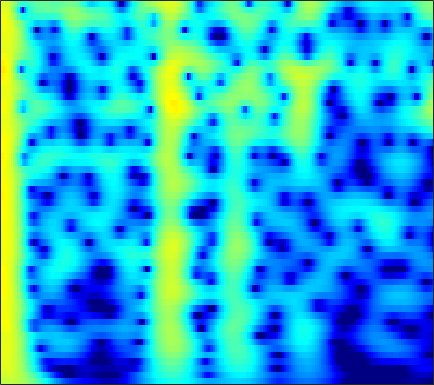

The table this chart was drawn from, first rows:
3.2161, 3.3415, 3.4471, 3.4818, 3.4605, 3.369, 3.2045, 3.0325, 2.7387, 2.3707, 1.9281, 1.547, 0.97347, 0.32501, -0.21141, -0.99365, -1.851, -2.5425, -3.527, -4.5797, -5.6961, -6.5714, -7.784, -9.0369
3.834, 4.02, 4.166, 4.199, 4.149, 3.986, 3.712, 3.434, 2.968, 2.394, 1.713, 1.131, 0.2626, -0.7104, -1.508, -2.659, -3.907, -4.905, -6.315, -7.811, -9.389, -10.62, -12.34, -14.13
4.673, 4.828, 4.913, 4.86, 4.728, 4.431, 3.99, 3.565, 2.87, 2.027, 1.029, 0.176, -1.106, -2.562, -3.774, -5.558, -7.544, -9.17, -11.52, -14.04, -16.66, -18.57, -20.79, -22.41
5.057, 5.177, 5.209, 5.09, 4.902, 4.517, 3.974, 3.462, 2.638, 1.649, 0.4919, -0.4885, -1.95, -3.595, -4.952, -6.934, -9.118, -10.89, -13.4, -15.97, -18.29, -19.54, -20.25, -20.09
5.066, 5.209, 5.252, 5.124, 4.917, 4.489, 3.888, 3.323, 2.42, 1.351, 0.123, -0.8951, -2.368, -3.948, -5.181, -6.846, -8.467, -9.602, -10.93, -11.99, -12.73, -13.1, -13.36, -13.44
5.089, 5.299, 5.408, 5.32, 5.125, 4.689, 4.053, 3.443, 2.447, 1.239, -0.1954, -1.433, -3.325, -5.542, -7.47, -10.5, -14.26, -17.7, -22.03, -21.02, -17.76, -15.86, -14.02, -12.74
4.719, 5.029, 5.235, 5.211, 5.047, 4.64, 4.019, 3.416, 2.429, 1.24, -0.1407, -1.294, -2.973, -4.795, -6.238, -8.216, -10.12, -11.34, -12.39, -12.62, -12.22, -11.75, -11.09, -10.5
4.862, 5.173, 5.362, 5.299, 5.09, 4.602, 3.882, 3.196, 2.1, 0.8163, -0.6209, -1.773, -3.358, -4.929, -6.043, -7.367, -8.422, -9.006, -9.517, -9.775, -9.86, -9.858, -9.83, -9.786
5.805, 5.997, 6.034, 5.812, 5.473, 4.788, 3.836, 2.943, 1.499, -0.2617, -2.382, -4.237, -7.094, -10.37, -12.93, -15.54, -15.82, -14.95, -13.66, -12.7, -12.09, -11.78, -11.54, -11.48
6.227, 6.316, 6.23, 5.902, 5.494, 4.727, 3.693, 2.732, 1.187, -0.685, -2.916, -4.844, -7.776, -11.06, -13.53, -15.86, -16.23, -15.8, -15.21, -14.86, -14.72, -14.68, -14.69, -14.79
6.057, 6.122, 6.018, 5.698, 5.316, 4.611, 3.672, 2.82, 1.504, 0.00717, -1.664, -3.027, -4.957, -6.916, -8.341, -10.19, -12.06, -13.55, -15.63, -17.83, -20.08, -21.5, -22.08, -21.19
5.843, 5.931, 5.86, 5.571, 5.213, 4.552, 3.692, 2.925, 1.75, 0.4142, -1.06, -2.243, -3.902, -5.637, -6.998, -8.914, -10.95, -12.59, -15.03, -17.93, -21.31, -23.4, -23.61, -22.01
5.889, 5.99, 5.917, 5.604, 5.216, 4.514, 3.61, 2.797, 1.532, 0.09196, -1.468, -2.693, -4.388, -6.113, -7.364, -8.879, -10.21, -11.13, -12.29, -13.26, -13.95, -14.33, -14.68, -14.78
6.303, 6.369, 6.228, 5.836, 5.378, 4.547, 3.457, 2.471, 0.9321, -0.877, -2.977, -4.743, -7.323, -10.03, -11.91, -13.63, -14.04, -13.74, -13.05, -12.41, -11.95, -11.79, -11.69, -11.61
6.647, 6.639, 6.404, 5.92, 5.386, 4.426, 3.188, 2.089, 0.3793, -1.681, -4.135, -6.249, -9.56, -13.86, -18.02, -21.8, -18.8, -16.26, -13.69, -12.01, -10.97, -10.44, -9.956, -9.843
6.711, 6.644, 6.337, 5.764, 5.163, 4.142, 2.861, 1.719, -0.02036, -1.955, -4.057, -5.707, -7.848, -9.672, -10.71, -11.59, -11.74, -11.43, -10.78, -10.09, -9.415, -8.946, -8.479, -8.302
6.783, 6.7, 6.367, 5.762, 5.134, 4.066, 2.696, 1.456, -0.4557, -2.673, -5.28, -7.486, -10.55, -13.33, -14.58, -14.51, -13.17, -11.99, -10.64, -9.562, -8.601, -8.034, -7.493, -7
6.55, 6.523, 6.26, 5.741, 5.165, 4.137, 2.816, 1.623, -0.2945, -2.616, -5.377, -7.867, -11.93, -16.49, -18.49, -16.85, -14.01, -12.44, -10.92, -9.71, -8.674, -8.066, -7.434, -6.839
5.907, 6.02, 5.937, 5.586, 5.132, 4.281, 3.183, 2.184, 0.6166, -1.139, -3.042, -4.553, -6.49, -8.172, -9.238, -10.23, -10.72, -10.97, -11.08, -10.82, -10.42, -9.961, -9.081, -8.296
5.432, 5.717, 5.825, 5.612, 5.273, 4.58, 3.594, 2.7, 1.334, -0.2652, -2.011, -3.354, -5.234, -7.153, -8.51, -10.31, -12.27, -13.68, -15.54, -17.2, -17.55, -16.36, -13.77, -11.22
5.369, 5.742, 5.934, 5.79, 5.484, 4.805, 3.807, 2.877, 1.383, -0.4241, -2.471, -4.17, -6.656, -9.185, -11.02, -13.39, -15.41, -16.81, -19.36, -22.25, -23.22, -20.33, -15.89, -13.12
5.535, 5.888, 6.061, 5.93, 5.597, 4.869, 3.834, 2.805, 1.128, -0.8967, -3.451, -5.702, -9.284, -14.2, -19.25, -26.69, -22.12, -19.36, -17.07, -15.33, -14.13, -13.15, -11.46, -10.23
5.573, 5.885, 6.028, 5.859, 5.512, 4.774, 3.725, 2.711, 1.105, -0.8267, -3.101, -4.966, -7.735, -10.58, -12.49, -14.29, -14.41, -13.97, -12.92, -11.9, -10.95, -10.18, -9.598, -8.684
5.62, 5.908, 6.018, 5.785, 5.431, 4.67, 3.599, 2.64, 1.06, -0.7311, -2.707, -4.32, -6.362, -8.299, -9.537, -10.54, -11.17, -11.18, -10.78, -10.33, -9.698, -9.274, -8.834, -8.681
5.956, 6.188, 6.216, 5.924, 5.514, 4.686, 3.55, 2.503, 0.8007, -1.191, -3.56, -5.573, -8.558, -11.94, -14.29, -16, -15.5, -14.25, -12.68, -11.4, -10.3, -9.822, -9.005, -8.879
6.271, 6.405, 6.316, 5.96, 5.473, 4.594, 3.394, 2.283, 0.5693, -1.569, -4.004, -6.201, -9.66, -13.84, -17.68, -20.28, -18.36, -16.02, -14.12, -12.63, -11.61, -11.04, -10.45, -9.769
6.447, 6.486, 6.312, 5.861, 5.346, 4.418, 3.222, 2.153, 0.497, -1.384, -3.474, -5.127, -7.356, -9.497, -10.86, -12.31, -13.14, -13.52, -13.76, -13.71, -13.75, -13.43, -13.22, -12.62
6.674, 6.663, 6.426, 5.912, 5.37, 4.382, 3.157, 2.043, 0.3517, -1.554, -3.671, -5.279, -7.527, -9.541, -10.99, -12.6, -13.9, -14.95, -16.08, -17.63, -19.05, -20.03, -19.5, -18.2
6.856, 6.843, 6.588, 6.065, 5.489, 4.468, 3.15, 1.953, 0.07143, -2.181, -4.825, -7.12, -10.54, -14.19, -16.51, -17.82, -17.87, -17.8, -18.45, -20.05, -23.16, -26.81, -28.79, -21.68
6.73, 6.755, 6.545, 6.068, 5.511, 4.546, 3.248, 2.107, 0.2186, -1.996, -4.787, -7.217, -11.33, -16.5, -20.86, -20.61, -18.1, -16.53, -15.85, -15.62, -15.84, -15.95, -15.54, -15.58
6.27, 6.346, 6.209, 5.791, 5.312, 4.439, 3.334, 2.336, 0.8468, -0.8721, -2.708, -4.193, -6.118, -7.916, -8.948, -9.945, -10.38, -10.63, -10.76, -11, -11.19, -11.49, -11.89, -12.37
5.966, 6.046, 5.9, 5.478, 5, 4.146, 3.11, 2.211, 0.9531, -0.3966, -1.689, -2.644, -3.749, -4.74, -5.305, -6.002, -6.464, -6.84, -7.21, -7.646, -8.162, -8.603, -9.561, -10.34
6.278, 6.278, 6.002, 5.433, 4.812, 3.749, 2.448, 1.353, -0.2114, -1.728, -3.058, -3.788, -4.455, -4.761, -4.876, -4.918, -4.973, -4.998, -5.146, -5.338, -5.756, -6.038, -6.826, -7.482
6.903, 6.795, 6.362, 5.572, 4.743, 3.279, 1.377, -0.4024, -3.262, -6.717, -9.995, -10.95, -9.87, -7.979, -6.964, -5.766, -5.09, -4.62, -4.323, -4.139, -4.139, -4.271, -4.382, -4.949
6.972, 6.856, 6.407, 5.589, 4.702, 3.147, 1.055, -0.862, -4.128, -8.169, -12.73, -13.92, -11.97, -9.779, -8.446, -7.241, -6.22, -5.722, -5.086, -4.696, -4.338, -4.289, -4.133, -4.31
6.584, 6.61, 6.327, 5.707, 4.981, 3.736, 2.103, 0.7183, -1.422, -3.615, -5.71, -7.136, -8.552, -9.599, -9.816, -9.764, -8.976, -8.423, -7.519, -6.87, -6.419, -6.085, -6.099, -5.668
6.24, 6.441, 6.391, 5.975, 5.474, 4.475, 3.208, 2.009, 0.2159, -1.922, -4.501, -6.694, -10.58, -15.85, -21.69, -19.41, -14.72, -12.4, -10.73, -9.811, -9.59, -9.504, -9.524, -9.462
5.844, 6.109, 6.178, 5.917, 5.534, 4.755, 3.707, 2.736, 1.194, -0.6212, -2.769, -4.59, -7.297, -10.07, -11.59, -12.32, -11.85, -11.35, -11.33, -11.83, -13.06, -14.94, -16.82, -19.49
5.476, 5.68, 5.713, 5.506, 5.148, 4.519, 3.644, 2.871, 1.703, 0.3522, -1.012, -2.124, -3.539, -4.809, -5.761, -6.673, -7.551, -8.231, -9.243, -10.74, -12.73, -14.84, -17.59, -19.95
5.374, 5.482, 5.411, 5.125, 4.724, 4.058, 3.191, 2.453, 1.436, 0.3369, -0.6672, -1.377, -2.261, -2.998, -3.594, -4.252, -4.948, -5.566, -6.348, -7.288, -8.398, -9.168, -9.913, -10.87
5.658, 5.718, 5.546, 5.062, 4.552, 3.573, 2.361, 1.358, -0.1019, -1.35, -2.328, -2.732, -2.954, -3.036, -2.971, -3.082, -3.264, -3.46, -3.872, -4.306, -4.923, -5.258, -6.027, -6.671
6.116, 6.204, 6.011, 5.412, 4.707, 3.327, 1.395, -0.4712, -3.78, -7.874, -10.42, -9.149, -6.356, -4.429, -3.419, -2.635, -2.259, -2.129, -2.241, -2.546, -2.881, -3.244, -3.945, -4.354
5.887, 6.104, 6.03, 5.566, 4.877, 3.584, 1.792, -0.03867, -2.962, -6.212, -8.173, -7.632, -5.626, -4.048, -3.347, -2.636, -2.372, -2.393, -2.52, -2.885, -3.321, -3.821, -4.291, -5.01
5.257, 5.573, 5.639, 5.342, 4.9, 4.042, 2.925, 1.968, 0.6237, -0.6184, -1.594, -2.13, -2.596, -2.923, -3.184, -3.609, -4.122, -4.599, -5.225, -5.76, -6.429, -6.907, -7.293, -8.361
5.372, 5.61, 5.642, 5.353, 4.998, 4.319, 3.424, 2.702, 1.686, 0.582, -0.4887, -1.208, -2.301, -3.446, -4.279, -5.727, -7.347, -8.505, -10.2, -11.4, -11.88, -11.71, -12.08, -12.15
6.168, 6.212, 6.041, 5.608, 5.102, 4.232, 3.199, 2.342, 1.144, -0.02238, -1.148, -2.022, -3.174, -4.508, -5.771, -7.762, -10.42, -13.41, -18.77, -28.73, -22.2, -18.77, -16.1, -14.29
7.187, 7.085, 6.665, 5.926, 5.128, 3.737, 2.055, 0.6499, -1.335, -2.938, -3.89, -4.367, -4.752, -5.261, -6.007, -7.344, -9.099, -10.74, -13.19, -14.98, -15.33, -14.72, -13.81, -13.82
7.803, 7.673, 7.149, 6.173, 5.119, 3.226, 0.5492, -2.26, -7.566, -16.5, -13.66, -9.325, -6.683, -5.604, -5.303, -5.582, -6.404, -7.116, -8.233, -9.473, -10.64, -10.92, -12.14, -13.11
7.13, 7.104, 6.731, 5.942, 5.056, 3.542, 1.563, -0.27, -2.867, -4.894, -5.471, -5.145, -4.603, -4.315, -4.238, -4.567, -5.331, -6.077, -7.245, -8.753, -10.61, -11.78, -14.73, -17.88
5.807, 5.933, 5.827, 5.416, 4.918, 4.037, 2.956, 2.069, 0.8769, -0.2154, -1.144, -1.7, -2.38, -3.053, -3.609, -4.429, -5.404, -6.306, -7.68, -9.28, -11.15, -12.95, -16.6, -21.19
4.965, 5.193, 5.266, 5.096, 4.838, 4.275, 3.531, 2.898, 1.989, 1.001, -0.04222, -0.8628, -1.905, -2.951, -3.803, -4.947, -6.055, -6.851, -8.02, -9.242, -10.49, -11.65, -12.76, -13.47
4.82, 5.093, 5.236, 5.142, 4.919, 4.454, 3.8, 3.194, 2.229, 1.12, -0.1038, -1.096, -2.523, -4.012, -5.103, -6.499, -7.747, -8.576, -9.379, -10.02, -10.64, -11.24, -11.36, -11.44
5.077, 5.353, 5.502, 5.409, 5.165, 4.674, 3.974, 3.31, 2.215, 0.9035, -0.6224, -1.881, -3.855, -6.16, -8.081, -10.57, -12.52, -13.28, -13.23, -12.75, -12.42, -12.08, -12.4, -12.91
5.325, 5.602, 5.745, 5.617, 5.363, 4.777, 3.946, 3.165, 1.98, 0.5964, -1.037, -2.505, -4.765, -7.623, -10.35, -15.85, -27.56, -25.15, -17.32, -14.35, -13.17, -12.94, -14.26, -16.97
5.405, 5.715, 5.816, 5.569, 5.185, 4.382, 3.302, 2.341, 0.9648, -0.4412, -1.829, -2.863, -4.273, -5.766, -6.894, -8.371, -9.479, -9.759, -9.64, -9.301, -9.235, -9.838, -10.6, -11.89
5.455, 5.714, 5.653, 5.167, 4.488, 3.236, 1.545, 0.04801, -2.281, -4.553, -5.897, -5.958, -5.483, -4.97, -4.788, -4.621, -4.531, -4.4, -4.334, -4.305, -4.342, -4.472, -4.543, -4.594
5.311, 5.376, 5.121, 4.455, 3.648, 2.113, -0.07269, -2.296, -6.55, -14.23, -21.79, -12.8, -7.895, -5.389, -4.238, -3.24, -2.602, -2.33, -2.041, -1.881, -1.793, -1.594, -1.623, -1.634
4.867, 4.829, 4.559, 3.974, 3.349, 2.194, 0.7153, -0.5813, -2.416, -4.023, -4.84, -4.871, -4.296, -3.531, -2.935, -2.36, -1.964, -1.8, -1.633, -1.556, -1.563, -1.633, -1.768, -1.912
